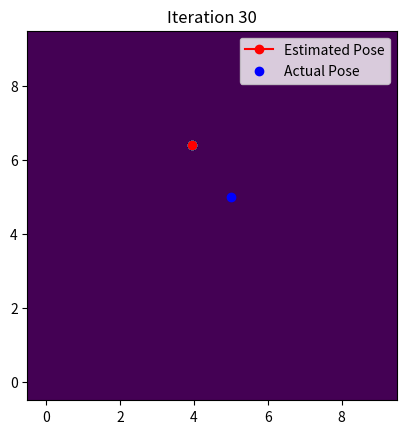

Write the Python code that produced this figure.
import numpy as np
import matplotlib.pyplot as plt

# Size of the grid
grid_size = 10

# Robot pose (initial position and orientation)
robot_pose = [5, 5, np.pi/2]  # Example: x, y, theta

# Number of particles
num_particles = 400

# Environment map (replace with your map representation)
environment_map = np.zeros((grid_size, grid_size))  # Create a grid map

# Initialize particles uniformly
particles_x = np.linspace(1, grid_size - 2, int(np.sqrt(num_particles)))
particles_y = np.linspace(1, grid_size - 2, int(np.sqrt(num_particles)))
particles_xx, particles_yy = np.meshgrid(particles_x, particles_y)
particles = np.column_stack((particles_xx.ravel(), particles_yy.ravel(), np.random.rand(num_particles) * 2 * np.pi))

def motion_model(particles, movement):
    # Update particle positions based on movement and noise
    for i in range(len(particles)):
        # Update orientation (theta) by adding the rotation component
        particles[i, 2] += movement[2]
        # Calculate the new position using polar coordinates
        new_x = particles[i, 0] + movement[0] * np.cos(particles[i, 2])  # Update x-coordinate
        new_y = particles[i, 1] + movement[0] * np.sin(particles[i, 2])  # Update y-coordinate
        # Check if the new position is within the map boundaries
        if 1 <= new_x <= grid_size - 2 and 1 <= new_y <= grid_size - 2:
            particles[i, 0] = new_x
            particles[i, 1] = new_y
        else:
            # If the new position is outside the map boundaries, remove the particle
            particles[i] = np.nan
    # Remove particles that are marked as nan
    particles = particles[~np.isnan(particles).any(axis=1)]
    return particles

def sensor_model(particles, sensor_data):
    # Update particle weights based on sensor data
    weights = np.zeros(len(particles))
    for i, particle in enumerate(particles):
        # Calculate distance from particle to sensor data (e.g., Euclidean distance)
        distance = np.sqrt((particle[0] - sensor_data[0])**2 + (particle[1] - sensor_data[1])**2)
        # Assign weight inversely proportional to distance
        weights[i] = 1.0 / (distance + 1e-10)  # Add a small value to avoid division by zero
    # Normalize weights
    weights /= np.sum(weights)
    return weights

# Main loop (simulation)
for _ in range(30):
    # Simulate robot movement and sensor data acquisition
    movement = [0.15, 0, np.pi/20]  # Example movement: distance, no sideways movement, rotation
    sensor_data = [robot_pose[0], robot_pose[1]]  # Example sensor data (replace with actual sensor data)

    # Update particles based on motion
    particles = motion_model(particles, movement)

    # Update weights based on sensor model
    weights = sensor_model(particles, sensor_data)

    # Resample particles for better localization estimate
    particles = particles[np.random.choice(len(particles), size=num_particles, p=weights)]

    # Extract estimated robot pose from particles (e.g., average or highest weight)
    estimated_pose = np.mean(particles, axis=0)

    # Visualize the environment, particles, and estimated robot pose using Matplotlib
    plt.cla()  # Clear previous plot
    plt.imshow(environment_map, origin="lower")
    plt.scatter(particles[:, 0], particles[:, 1], alpha=0.4)
    plt.plot(estimated_pose[0], estimated_pose[1], marker='o', color='red', label='Estimated Pose')
    plt.scatter(robot_pose[0], robot_pose[1], color='blue', label='Actual Pose')  # Show actual robot pose
    plt.legend()
    plt.title(f"Iteration {_ + 1}")  # Add title with iteration number
    plt.pause(0.2)  # Update plot animation

plt.show()
